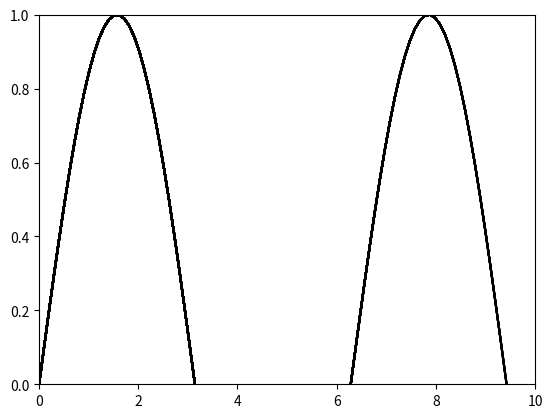

Source code (Python):
import numpy as np
import matplotlib.pyplot as plt

x = np.linspace(0, 10, 100)
y = np.sin(x)

plt.figure()
for n in range(len(x)):
    plt.plot(x[:n], y[:n], color='k')
    plt.axis([0, 10, 0, 1])
    plt.show()